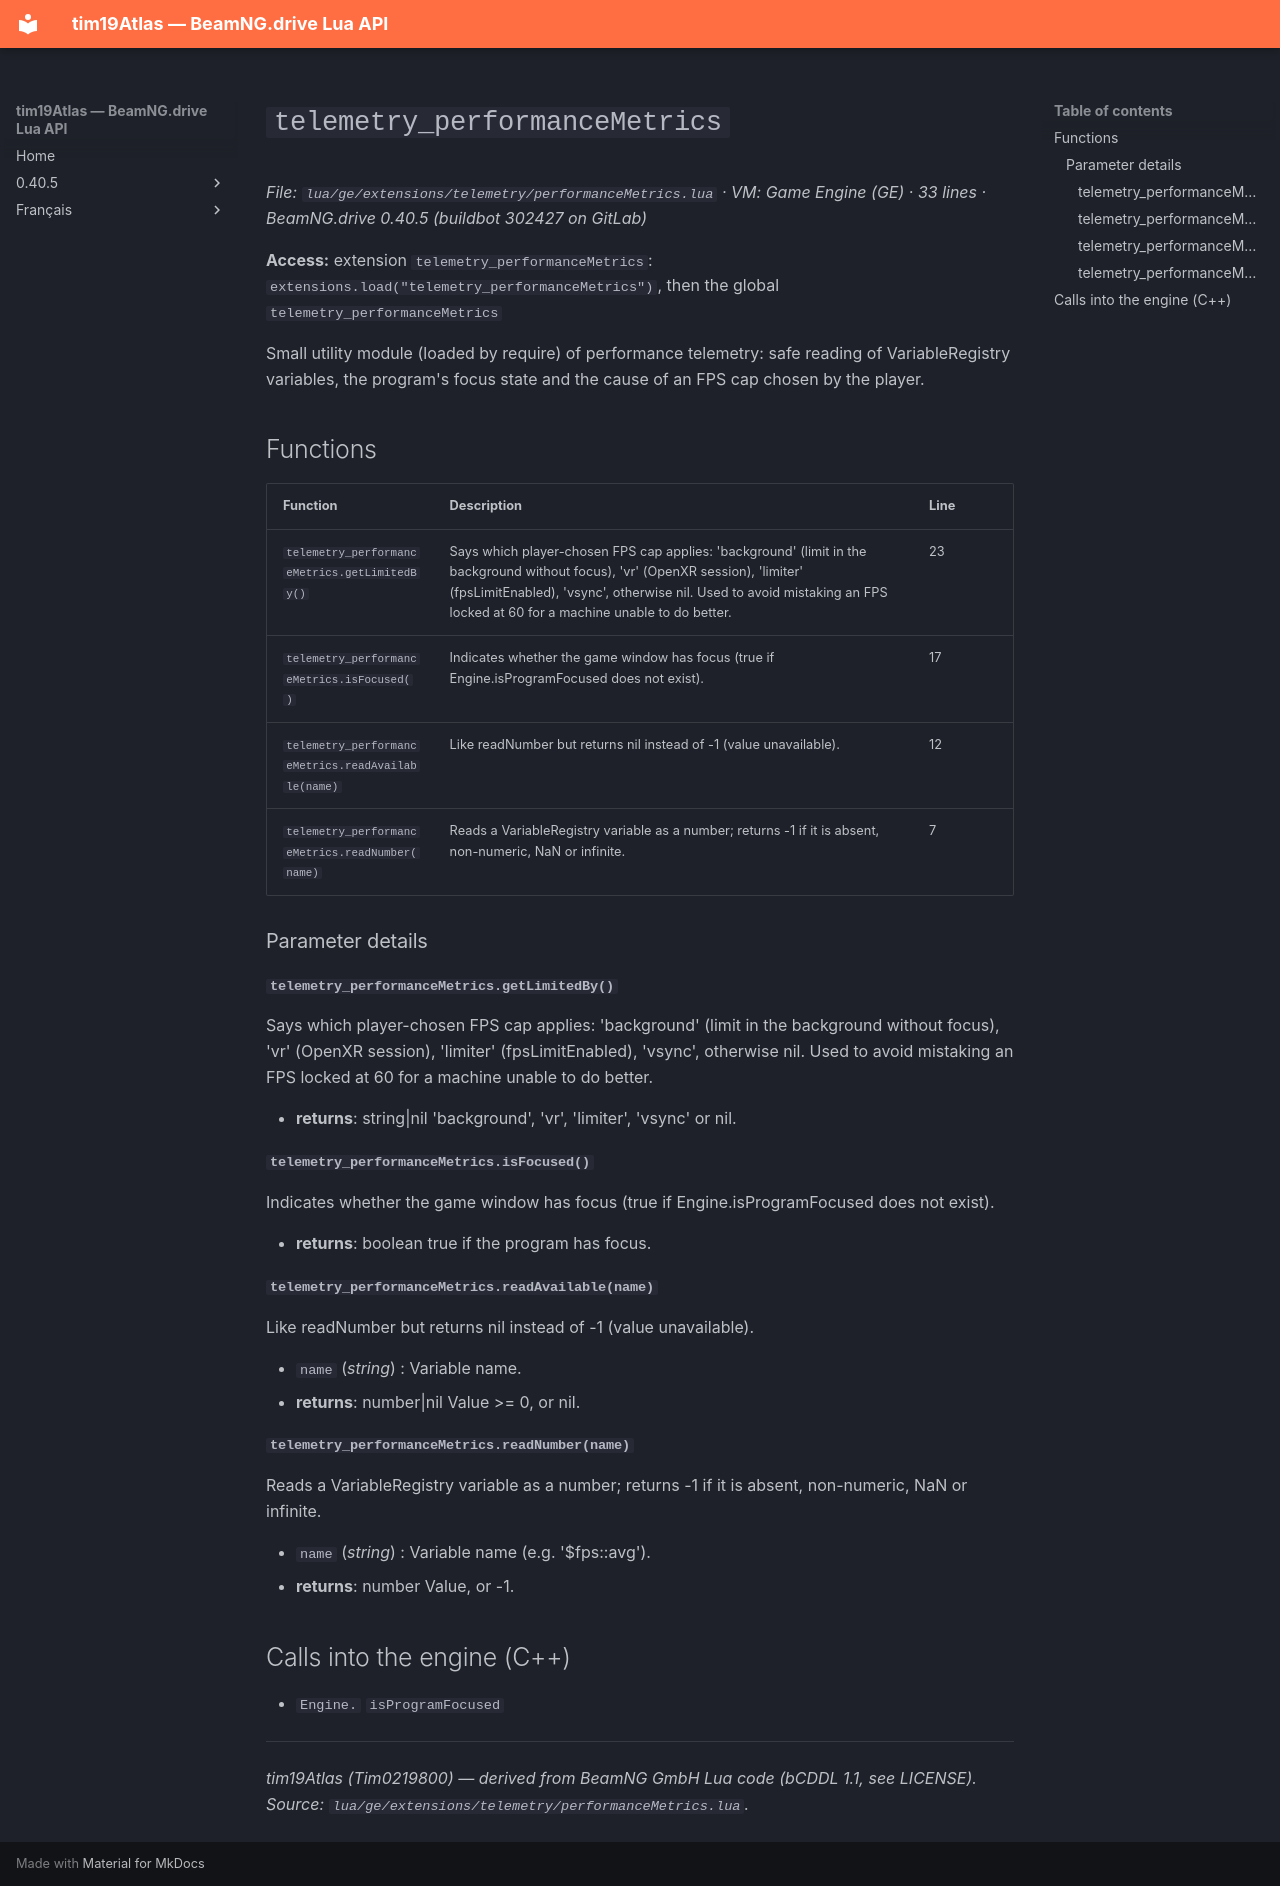

repository: Tim0219800/beamng-lua-atlas · page: 0.40.5/ge/extensions/telemetry/performanceMetrics.html · generator: mkdocs

# `telemetry_performanceMetrics`

*File: `lua/ge/extensions/telemetry/performanceMetrics.lua` · VM: Game Engine (GE) · 33 lines · BeamNG.drive 0.40.5 (buildbot 302427 on GitLab)*

**Access:** extension `telemetry_performanceMetrics`: `extensions.load("telemetry_performanceMetrics")`, then the global `telemetry_performanceMetrics`

Small utility module (loaded by require) of performance telemetry: safe reading of VariableRegistry variables, the program's focus state and the cause of an FPS cap chosen by the player.

## Functions

| Function | Description | Line |
|---|---|---|
| `telemetry_performanceMetrics.getLimitedBy()` | Says which player-chosen FPS cap applies: 'background' (limit in the background without focus), 'vr' (OpenXR session), 'limiter' (fpsLimitEnabled), 'vsync', otherwise nil. Used to avoid mistaking an FPS locked at 60 for a machine unable to do better. | 23 |
| `telemetry_performanceMetrics.isFocused()` | Indicates whether the game window has focus (true if Engine.isProgramFocused does not exist). | 17 |
| `telemetry_performanceMetrics.readAvailable(name)` | Like readNumber but returns nil instead of -1 (value unavailable). | 12 |
| `telemetry_performanceMetrics.readNumber(name)` | Reads a VariableRegistry variable as a number; returns -1 if it is absent, non-numeric, NaN or infinite. | 7 |

### Parameter details

#### `telemetry_performanceMetrics.getLimitedBy()`

Says which player-chosen FPS cap applies: 'background' (limit in the background without focus), 'vr' (OpenXR session), 'limiter' (fpsLimitEnabled), 'vsync', otherwise nil. Used to avoid mistaking an FPS locked at 60 for a machine unable to do better.

- **returns**: string|nil 'background', 'vr', 'limiter', 'vsync' or nil.

#### `telemetry_performanceMetrics.isFocused()`

Indicates whether the game window has focus (true if Engine.isProgramFocused does not exist).

- **returns**: boolean true if the program has focus.

#### `telemetry_performanceMetrics.readAvailable(name)`

Like readNumber but returns nil instead of -1 (value unavailable).

- `name` (*string*) : Variable name.
- **returns**: number|nil Value >= 0, or nil.

#### `telemetry_performanceMetrics.readNumber(name)`

Reads a VariableRegistry variable as a number; returns -1 if it is absent, non-numeric, NaN or infinite.

- `name` (*string*) : Variable name (e.g. '$fps::avg').
- **returns**: number Value, or -1.

## Calls into the engine (C++)

- `Engine.` `isProgramFocused`

---
*tim19Atlas (Tim0219800) — derived from BeamNG GmbH Lua code (bCDDL 1.1, see LICENSE). Source: `lua/ge/extensions/telemetry/performanceMetrics.lua`.*
